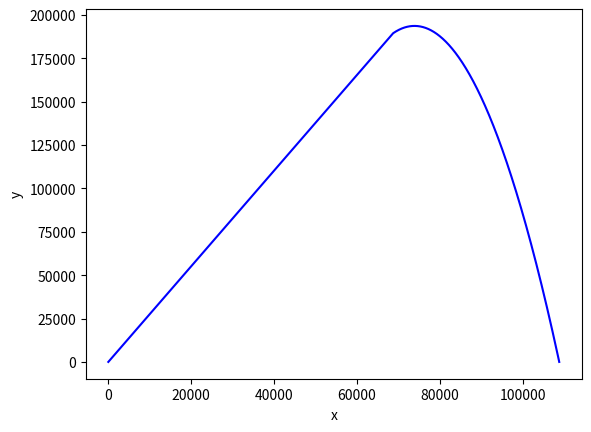
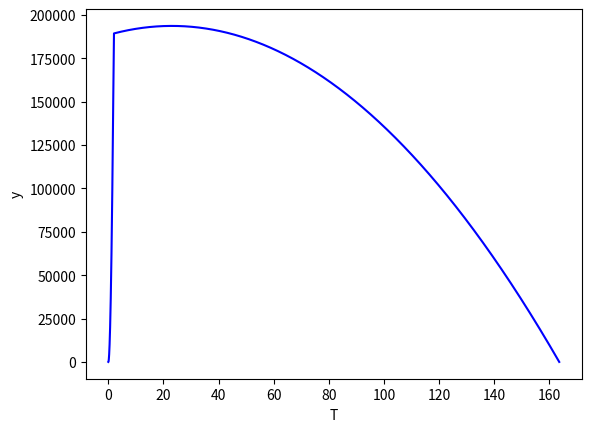
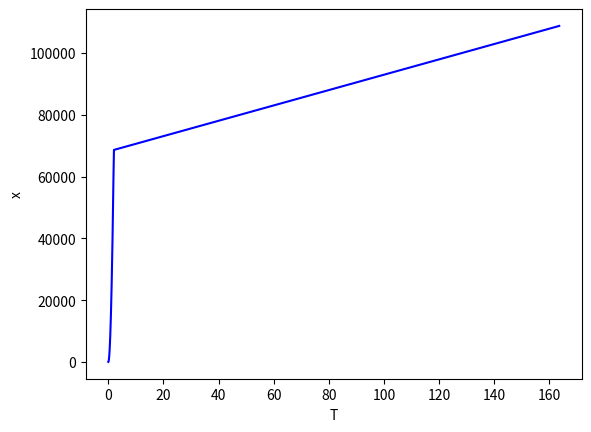

Source code (Python) for these figures, in order:
# -*- coding: utf-8 -*-
"""
Created on Wed Jun 16 15:44:01 2021
[redacted]
"""
import numpy as np
import matplotlib.pyplot as plt

def a(phi, N, m): #2501,8 - 9,81 = 2491,99
    return (N*np.cos(phi)/m, (N*np.sin(phi)/m-9.81))

def r_burn(t, a_x, a_y):
    return (0.9*(a_x**2)*(t**2), 0.9*(a_y**2)*(t**2))
    
def plot(x, y, x_label, y_label, style = "o-", c = "blue"):
    plt.figure()
    plt.xlabel(x_label)
    plt.ylabel(y_label)
    plt.plot(x, y, style, color = c)
    # plt.xticks(x, x_label[])
    plt.show()
    return 1

def main():
    #SET PARAMETERS
    phi = 60
    t_burnout = 2
    t_final =   300
    iterations = 500000
    N = 2501.8 #2501.8
    m = (13.308 - 8.496/2)

    #INITIALIZE
    iterations_burnout = round(iterations*(t_burnout/t_final))
    delta = t_final / iterations
    phi = phi * 2 * np.pi / 360
    a_x, a_y = a(phi, N, m)
    x_series = np.zeros(iterations+1)
    y_series = np.zeros(iterations+1)
    T = np.zeros(iterations+1)
    
    #ITERATE STAGE 1
    for i in range(1, iterations_burnout+1):
        T[i]=i*delta
        x_series[i], y_series[i] = r_burn(i*delta, a_x, a_y)
    x_0, y_0 =x_series[iterations_burnout],y_series[iterations_burnout]
    v_0_x, v_0_y = 0.9*a_x*T[iterations_burnout], 0.9*a_y*T[iterations_burnout]
    print("Vx, Vy ", v_0_x, "\n", v_0_y)
    
    #ITERATE STAGE 2 
    for i in range(1, iterations - iterations_burnout): #t = 0 bør svare til at du er i burnout
        t = i*delta
        true_i = i+iterations_burnout
        y_new = y_0 + v_0_y*t - 9.81 * t**2
        if(y_new < 0): #BREAK IF y<0. 
            print("Broken")
            T = T[:(true_i)]
            x_series, y_series = x_series[:(true_i)], y_series[:(true_i)]
            break
        T[(i+iterations_burnout)]=true_i*delta
        x_series[true_i], y_series[true_i] = (x_0 + v_0_x*t), y_new
       
    #Plot
    plot(x_series,y_series, "x", "y", "-")
    plot(T, y_series, "T", "y", "-")
    plot(T, x_series, "T", "x", "-")
    
print("Romtek ran as ", __name__)
if __name__ == "__main__":
    main()
